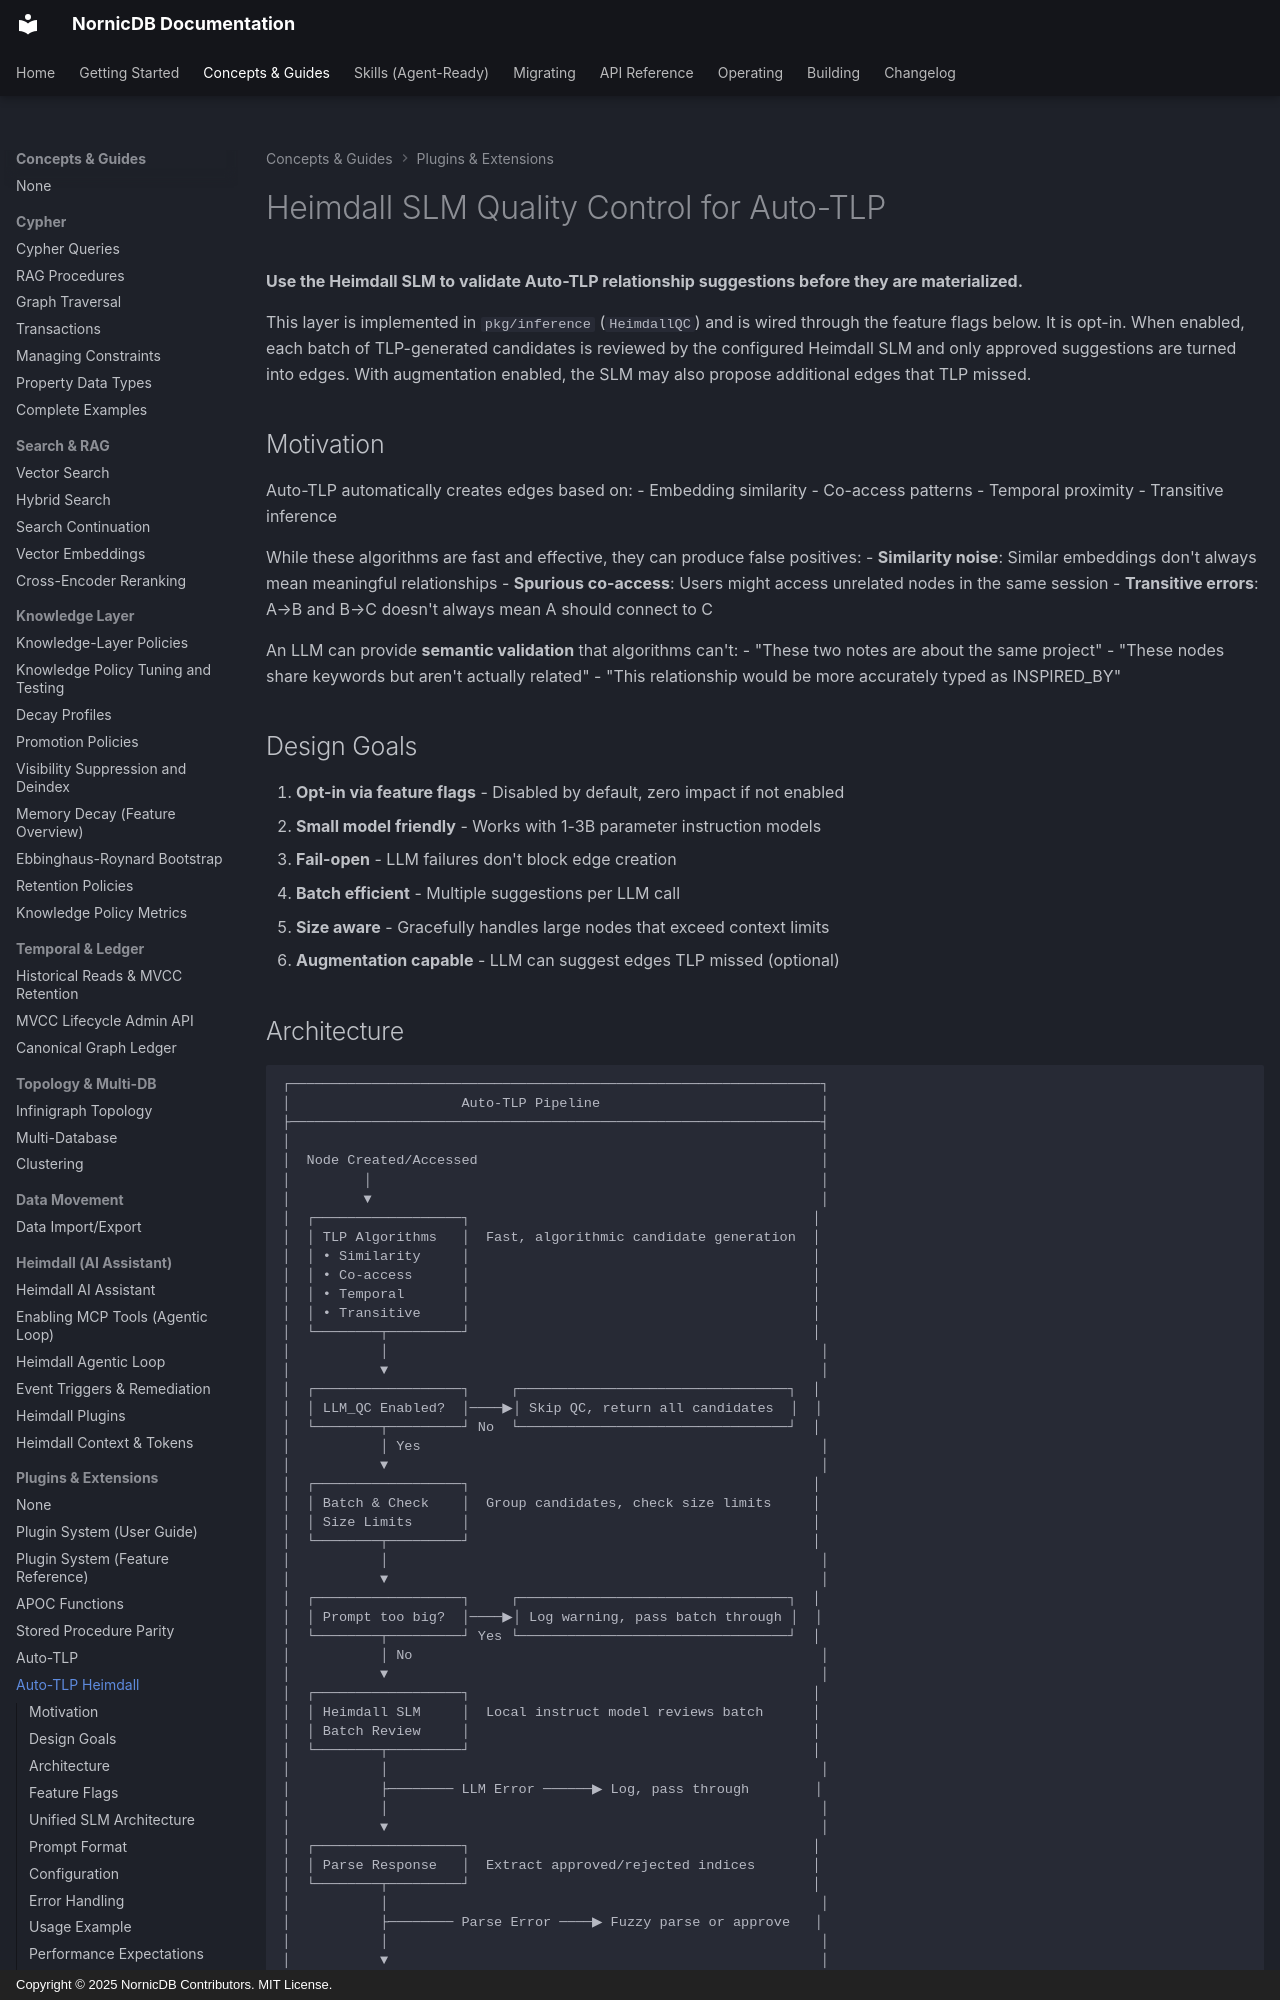

repository: orneryd/NornicDB · page: features/auto-tlp-heimdall/index.html · generator: mkdocs · copyright: Copyright © 2025 NornicDB Contributors. MIT License.

# Heimdall SLM Quality Control for Auto-TLP

**Use the Heimdall SLM to validate Auto-TLP relationship suggestions before they are materialized.**

This layer is implemented in `pkg/inference` (`HeimdallQC`) and is wired through the feature flags below. It is opt-in. When enabled, each batch of TLP-generated candidates is reviewed by the configured Heimdall SLM and only approved suggestions are turned into edges. With augmentation enabled, the SLM may also propose additional edges that TLP missed.

## Motivation

Auto-TLP automatically creates edges based on:
- Embedding similarity
- Co-access patterns
- Temporal proximity
- Transitive inference

While these algorithms are fast and effective, they can produce false positives:
- **Similarity noise**: Similar embeddings don't always mean meaningful relationships
- **Spurious co-access**: Users might access unrelated nodes in the same session
- **Transitive errors**: A→B and B→C doesn't always mean A should connect to C

An LLM can provide **semantic validation** that algorithms can't:
- "These two notes are about the same project"
- "These nodes share keywords but aren't actually related"
- "This relationship would be more accurately typed as INSPIRED_BY"

## Design Goals

1. **Opt-in via feature flags** - Disabled by default, zero impact if not enabled
2. **Small model friendly** - Works with 1-3B parameter instruction models
3. **Fail-open** - LLM failures don't block edge creation
4. **Batch efficient** - Multiple suggestions per LLM call
5. **Size aware** - Gracefully handles large nodes that exceed context limits
6. **Augmentation capable** - LLM can suggest edges TLP missed (optional)
